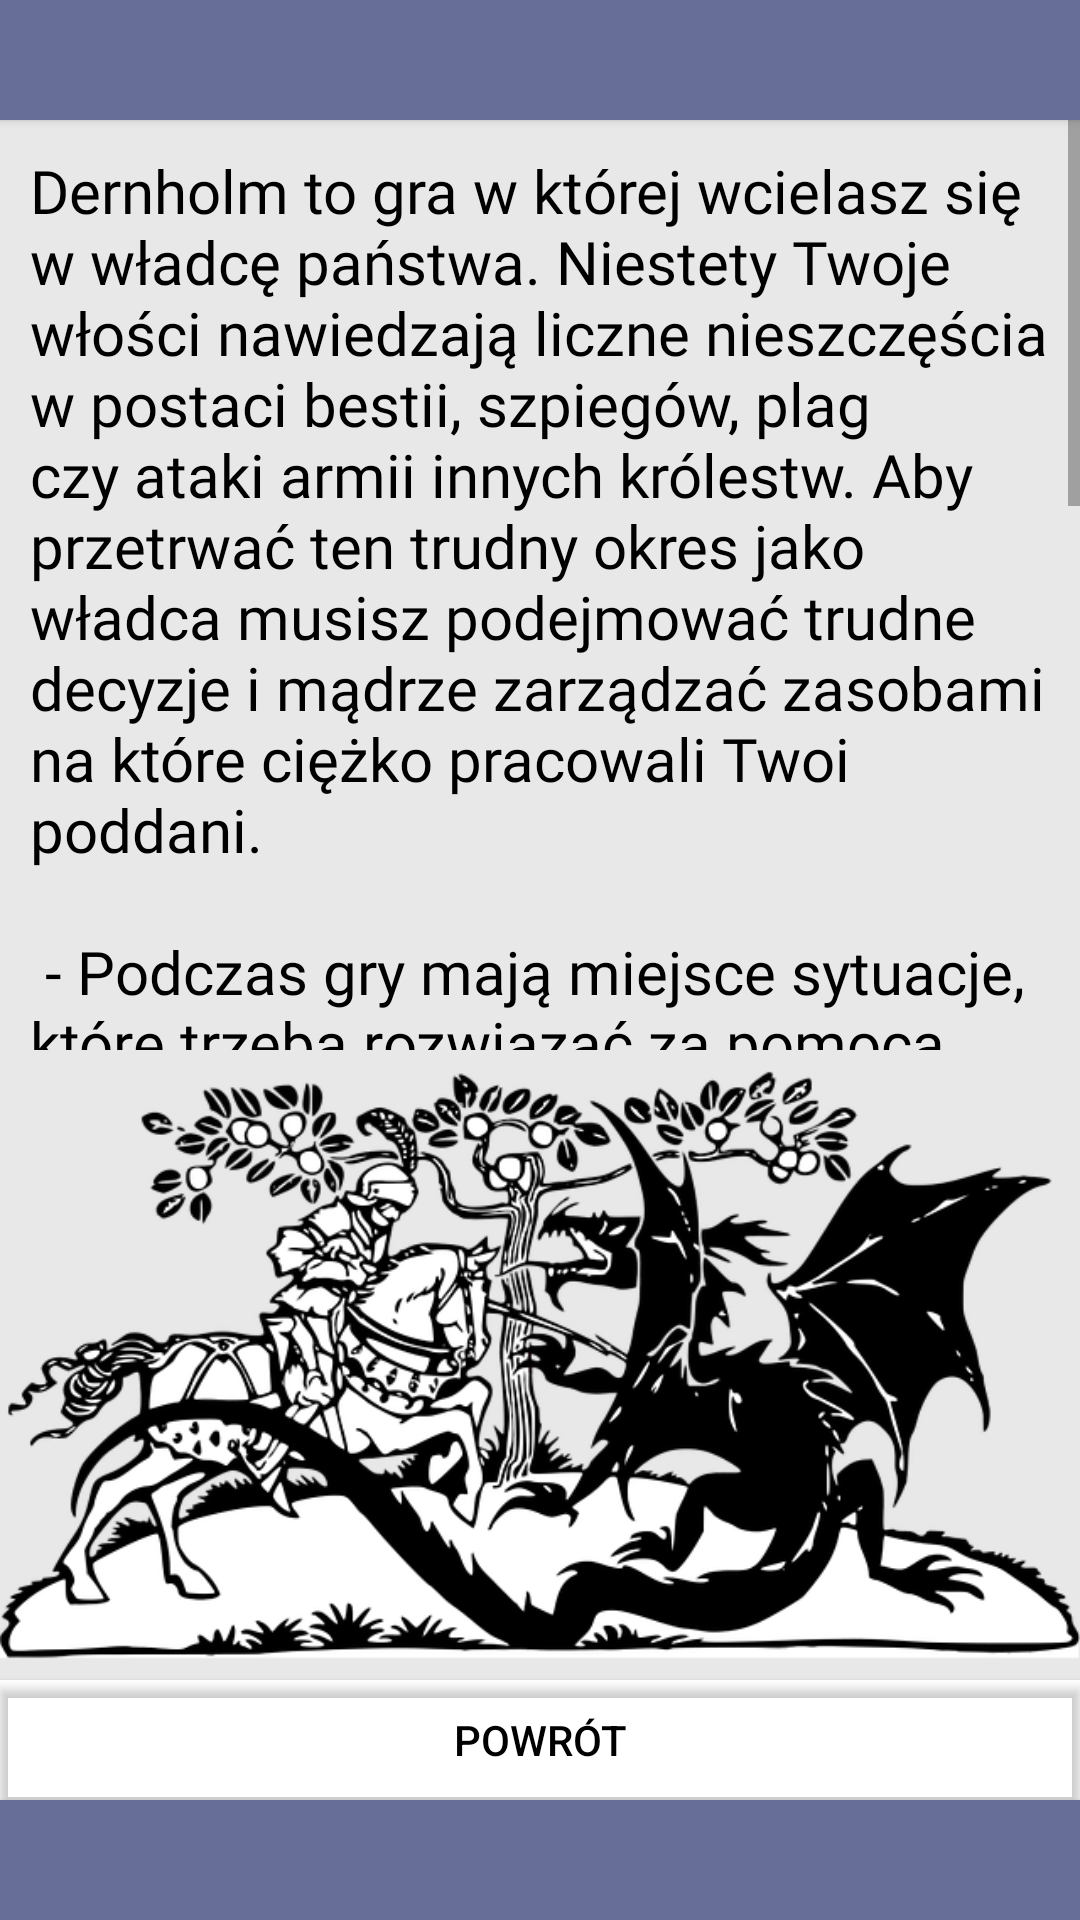

Reconstruct the res/layout file that produces this screen, plus the resources it refers to.
<!-- AndroidManifest.xml: application theme Theme.DernholmProtectYourCastle -->
<!-- res/layout/rules.xml -->
<?xml version="1.0" encoding="utf-8"?>
<androidx.constraintlayout.widget.ConstraintLayout xmlns:android="http://schemas.android.com/apk/res/android"
    xmlns:app="http://schemas.android.com/apk/res-auto"
    xmlns:tools="http://schemas.android.com/tools"
    android:layout_width="match_parent"
    android:layout_height="match_parent"
    tools:context=".rules">


    <ScrollView
        android:id="@+id/scrollView"
        android:layout_width="wrap_content"
        android:layout_height="0dp"
        android:background="@color/o"
        app:layout_constraintBottom_toTopOf="@id/imageView"
        app:layout_constraintEnd_toEndOf="parent"
        app:layout_constraintHorizontal_bias="0.0"
        app:layout_constraintStart_toStartOf="parent"
        app:layout_constraintTop_toBottomOf="@id/button_heading"
        app:layout_constraintVertical_bias="0.0">

        <LinearLayout
            android:id="@+id/linearlayout"
            android:layout_width="match_parent"
            android:layout_height="wrap_content"
            android:orientation="vertical">


            <TextView
                android:id="@+id/rules_text"
                android:paddingTop="10dp"
                android:layout_width="match_parent"
                android:layout_height="wrap_content"
                android:layout_marginLeft="10dp"
                android:layout_marginRight="10dp"
                android:fontFamily="@font/berkshire_swash"
                android:text="@string/rules_text"
                android:textColor="@color/black"
                android:textSize="20sp"
                app:layout_constraintEnd_toEndOf="parent"
                app:layout_constraintStart_toStartOf="parent" />


        </LinearLayout>
    </ScrollView>

    <ImageView
        android:background="@color/o"
        android:id="@+id/imageView"
        android:layout_width="match_parent"
        android:layout_height="210dp"
        app:layout_constraintEnd_toEndOf="parent"
        app:layout_constraintStart_toStartOf="parent"
        app:layout_constraintBottom_toTopOf="@id/rules_button"
        app:srcCompat="@drawable/knight_drake" />



    <Button
        android:id="@+id/button_heading"
        app:layout_constraintEnd_toEndOf="parent"
        app:layout_constraintStart_toStartOf="parent"
        app:layout_constraintTop_toTopOf="parent"
        android:background="@color/heading"
        android:layout_width="match_parent"
        android:foreground="@color/heading"
        android:layout_height="40dp"/>

    <Button
        android:id="@+id/button_foot"
        app:layout_constraintEnd_toEndOf="parent"
        app:layout_constraintStart_toStartOf="parent"
        app:layout_constraintBottom_toBottomOf="parent"
        android:background="@color/heading"
        android:layout_width="match_parent"
        android:foreground="@color/heading"
        android:layout_height="40dp"/>

    <Button
        android:id="@+id/rules_button"
        android:layout_width="match_parent"
        android:layout_height="40dp"
        android:background="@color/white"
        android:text="@string/Back"
        android:textColor="@color/black"
        android:textColorHighlight="@color/black"
        android:textColorHint="@color/black"
        android:textColorLink="@color/black"
        app:backgroundTint="@android:color/transparent"
        app:layout_constraintBottom_toTopOf="@id/button_foot"
        app:layout_constraintEnd_toEndOf="parent"
        app:layout_constraintStart_toStartOf="parent"
        app:rippleColor="@color/black" />



</androidx.constraintlayout.widget.ConstraintLayout>
<!-- resources referenced by this layout -->
<resources>
  <color name="black">#FF000000</color>
  <color name="heading">#676E97</color>
  <color name="o">#E8E8E8</color>
  <color name="white">#FFFFFFFF</color>
  <!-- drawable knight_drake: png bitmap (drawable-v24, 165164 bytes) -->
  <string name="Back">Powrót</string>
  <string name="rules_text">Dernholm to gra w której wcielasz się w władcę państwa. Niestety Twoje włości nawiedzają liczne nieszczęścia w postaci bestii, szpiegów, plag czy ataki armii innych królestw. Aby przetrwać ten trudny okres jako władca musisz podejmować trudne decyzje i mądrze zarządzać zasobami na które ciężko pracowali Twoi poddani.
  \n \n - Podczas gry mają miejsce sytuacje, które trzeba rozwiązać za pomocą jednej z czterech przedstawionych opcji.
  \n \n- Co rundę otrzymujesz dochód o wartości 100zk.
  \n \n- Każda z opcji obarczona jest pewnym kosztem.
  \n \n- Tylko jedna z opcji jest prawidłowa.
  \n \n- Możesz skorzystać z dodatkowych informacji wydając 50 zk na zwiad.
  \n \n- Możesz także skorzystać z pożyczki dodającej 50 zk do twoich zasobów, jednak musisz spłacić ją poświęcając na nią trochę swojego czasu.
  </string>
  <style name="Theme.DernholmProtectYourCastle" parent="Theme.MaterialComponents.DayNight.DarkActionBar">
          <item name="windowNoTitle">true</item>
          <item name="windowActionBar">false</item>
          
          <item name="colorPrimary">@color/purple_500</item>
          <item name="colorPrimaryVariant">@color/purple_700</item>
          <item name="colorOnPrimary">@color/white</item>
          
          <item name="colorSecondary">@color/teal_200</item>
          <item name="colorSecondaryVariant">@color/teal_700</item>
          <item name="colorOnSecondary">@color/black</item>
          
          <item name="android:statusBarColor" tools:targetApi="l">?attr/colorPrimaryVariant</item>
          
  
  
      </style>
  <color name="purple_500">#FF6200EE</color>
  <color name="purple_700">#FF3700B3</color>
  <color name="teal_200">#FF03DAC5</color>
  <color name="teal_700">#FF018786</color>
</resources>
